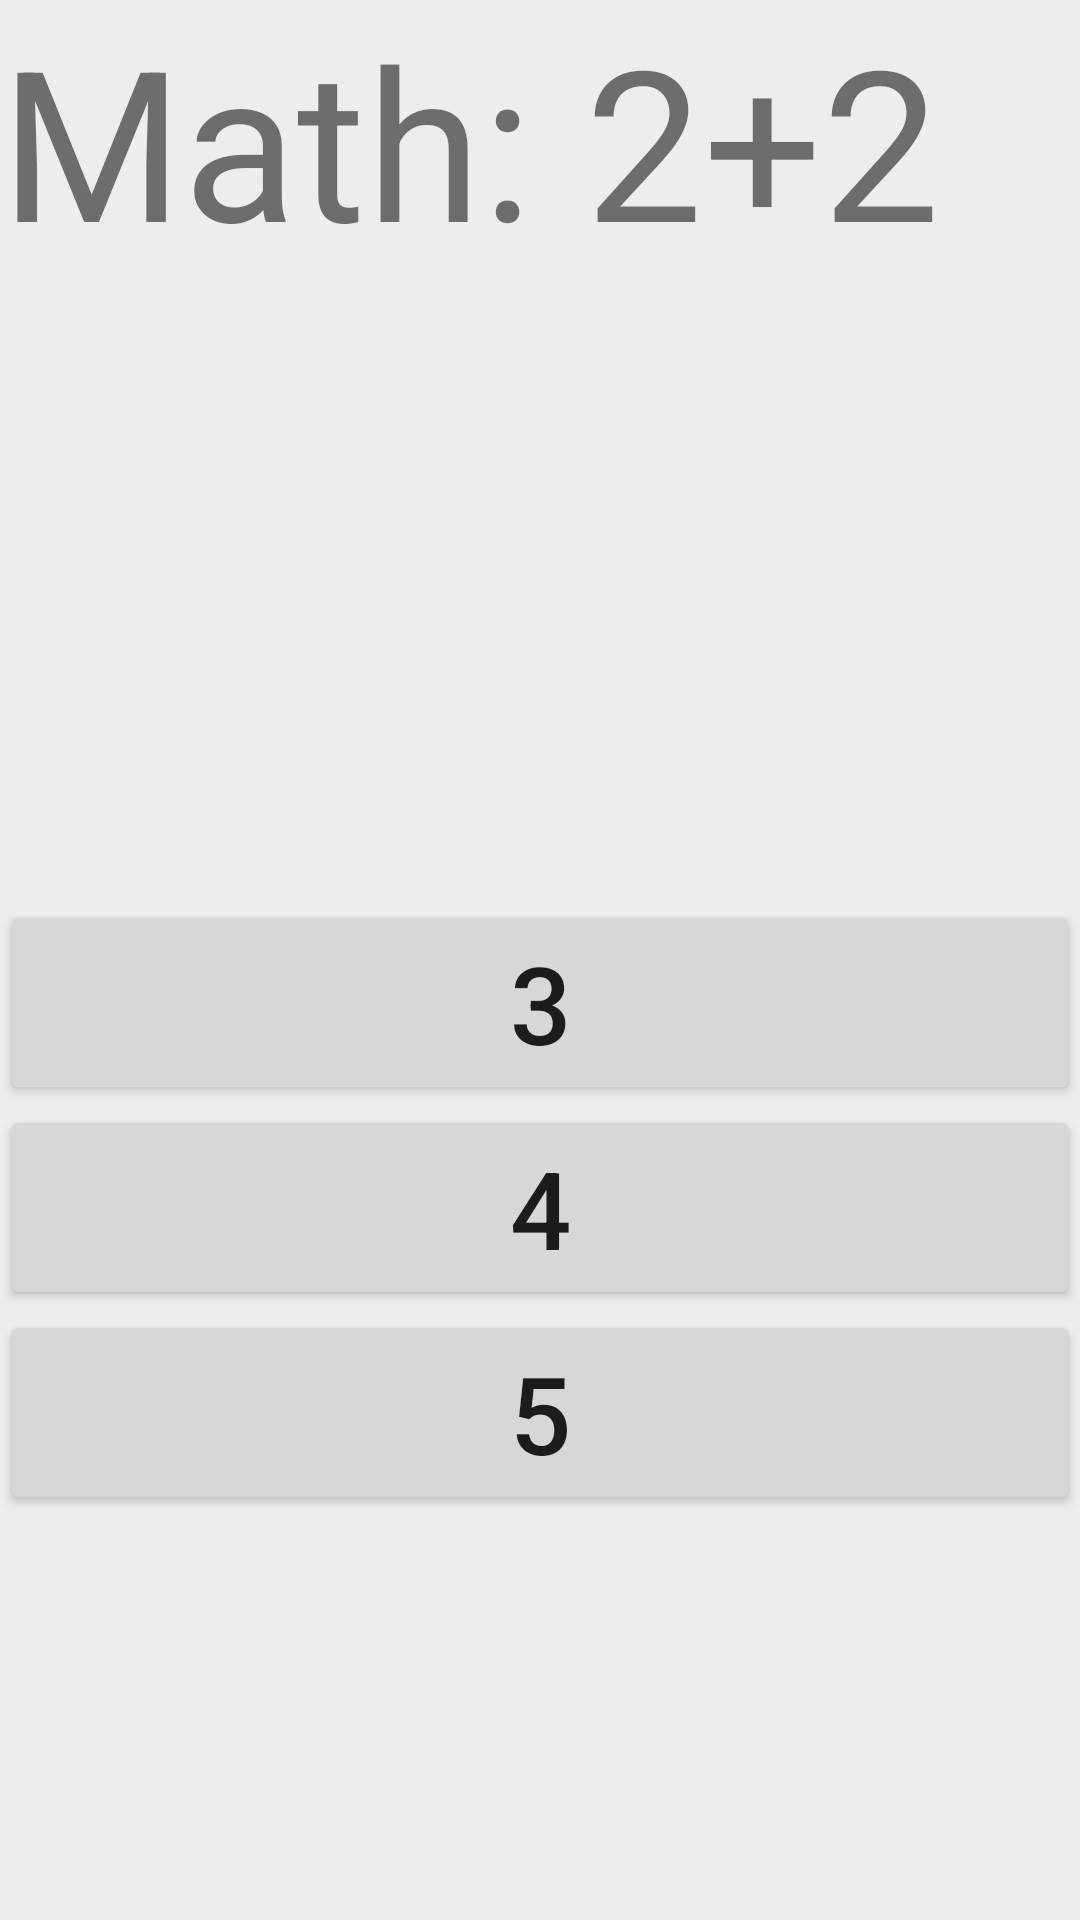

Write the Android layout XML for this screen, with the resource values it uses.
<!-- AndroidManifest.xml: application theme Theme.Lab2_test -->
<!-- res/layout/activity_q1.xml -->
<?xml version="1.0" encoding="utf-8"?>
<androidx.constraintlayout.widget.ConstraintLayout xmlns:android="http://schemas.android.com/apk/res/android"
    xmlns:app="http://schemas.android.com/apk/res-auto"
    xmlns:tools="http://schemas.android.com/tools"
    android:layout_width="match_parent"
    android:layout_height="match_parent"
    tools:context=".Q1">

    <LinearLayout
        android:layout_width="match_parent"
        android:layout_height="match_parent"
        android:background="#EDEDED"
        android:orientation="vertical"
        tools:layout_editor_absoluteX="20dp"
        tools:layout_editor_absoluteY="20dp"
        >

        <TextView
            android:text="@string/Q"
            android:id="@+id/Q1"
            android:textSize="70sp"
            android:textAlignment="center"
            android:layout_width="wrap_content"
            android:layout_height="300sp"
            app:layout_constraintBottom_toBottomOf="parent"
            app:layout_constraintLeft_toLeftOf="parent"
            app:layout_constraintRight_toRightOf="parent"
            app:layout_constraintTop_toTopOf="parent" />

        <TableLayout
            android:layout_width="match_parent"
            android:layout_height="match_parent"
            android:shrinkColumns="*"
            android:stretchColumns="*"
            >

            <TableRow
                android:layout_width="match_parent"
                android:layout_height="match_parent">


                <Button
                    android:id="@+id/Q1A1"
                    android:layout_width="wrap_content"
                    android:layout_height="wrap_content"
                    android:insetTop="50dp"
                    android:onClick="OnClick"
                    android:text="@string/Q1A1"
                    android:textSize="36sp"
                    tools:layout_height="match_parent"
                    tools:layout_width="match_parent" />
            </TableRow>
            <TableRow
                android:layout_width="match_parent"
                android:layout_height="match_parent">


                <Button
                    android:id="@+id/Q1A2"
                    android:layout_width="wrap_content"
                    android:layout_height="wrap_content"
                    android:insetTop="10dp"
                    android:onClick="OnClick"
                    android:text="@string/Q1A2"
                    android:textSize="36sp"
                    tools:layout_height="match_parent"
                    tools:layout_width="match_parent" />
            </TableRow>
            <TableRow
                android:layout_width="match_parent"
                android:layout_height="match_parent">


                <Button
                    android:id="@+id/Q1A3"
                    android:layout_width="wrap_content"
                    android:layout_height="wrap_content"
                    android:insetTop="10dp"
                    android:onClick="OnClick"
                    android:text="@string/Q1A3"
                    android:textSize="36sp"
                    tools:layout_height="match_parent"
                    tools:layout_width="match_parent" />
            </TableRow>
        </TableLayout>
    </LinearLayout>

</androidx.constraintlayout.widget.ConstraintLayout>
<!-- resources referenced by this layout -->
<resources>
  <string name="Q">Math: 2+2</string>
  <string name="Q1A1">3</string>
  <string name="Q1A2">4</string>
  <string name="Q1A3">5</string>
  <style name="Theme.Lab2_test" parent="Theme.MaterialComponents.DayNight.DarkActionBar">
          
          <item name="colorPrimary">@color/purple_500</item>
          <item name="colorPrimaryVariant">@color/purple_700</item>
          <item name="colorOnPrimary">@color/white</item>
          
          <item name="colorSecondary">@color/teal_200</item>
          <item name="colorSecondaryVariant">@color/teal_700</item>
          <item name="colorOnSecondary">@color/black</item>
          
          <item name="android:statusBarColor" tools:targetApi="l">?attr/colorPrimaryVariant</item>
          
      </style>
  <!-- not gathered from this repository: default colours our renderer supplied (Android Studio template values) -->
  <color name="purple_500">#FF6200EE</color>
  <color name="purple_700">#FF3700B3</color>
  <color name="teal_200">#FF03DAC5</color>
  <color name="teal_700">#FF018786</color>
  <color name="black">#FF000000</color>
  <color name="white">#FFFFFFFF</color>
</resources>
